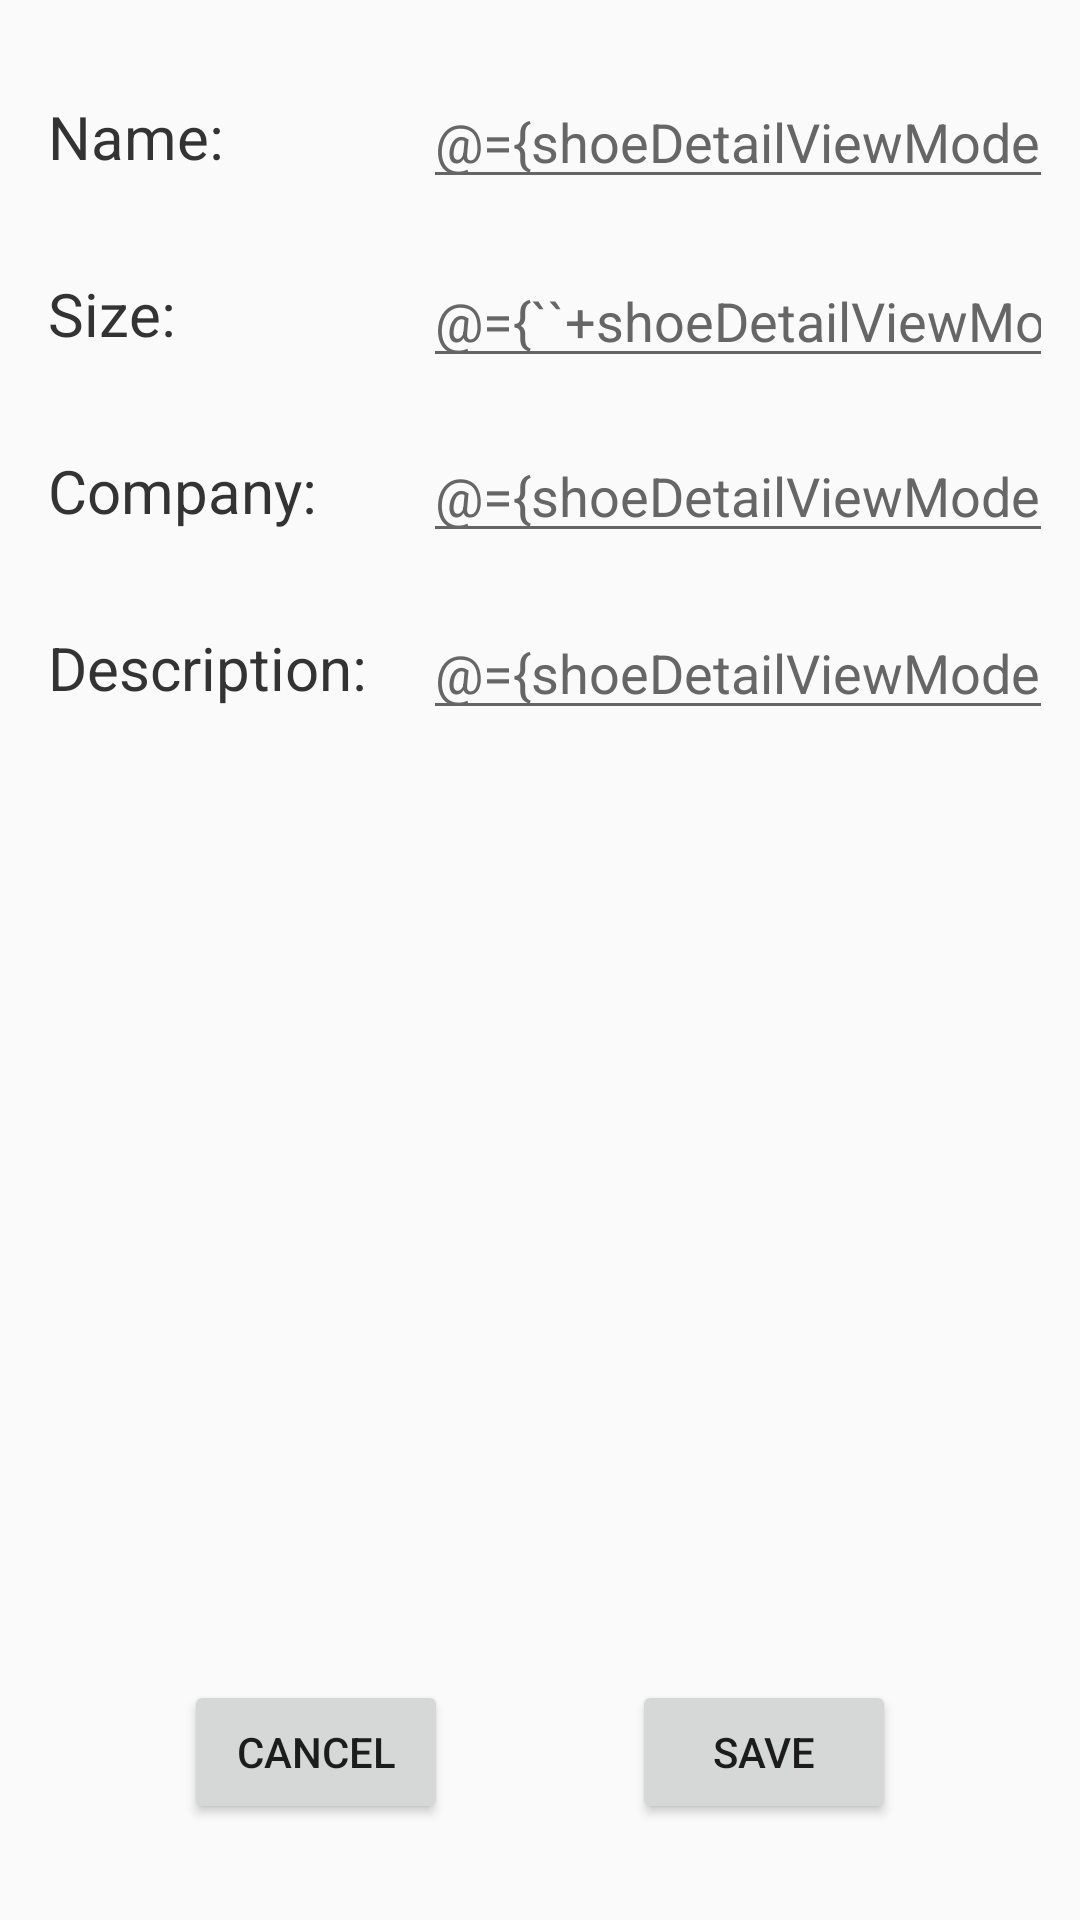

Android layout source for this screen:
<!-- AndroidManifest.xml: application theme AppTheme -->
<!-- res/layout/shoe_detail_fragment.xml -->
<?xml version="1.0" encoding="utf-8"?>
<layout xmlns:android="http://schemas.android.com/apk/res/android"
    xmlns:app="http://schemas.android.com/apk/res-auto"
    xmlns:tools="http://schemas.android.com/tools">

    <data>

        <variable
            name="shoeDetailViewModel"
            type="com.udacity.shoestore.shoe.ShoeDetailViewModel" />

    </data>


    <androidx.constraintlayout.widget.ConstraintLayout
        android:layout_width="match_parent"
        android:layout_height="match_parent">

        <TextView
            android:id="@+id/name_text"
            style="@style/text_style_1"
            android:layout_width="wrap_content"
            android:layout_height="wrap_content"
            android:text="@string/name"
            app:layout_constraintBottom_toTopOf="@+id/size_text"
            app:layout_constraintStart_toStartOf="parent"
            app:layout_constraintTop_toTopOf="parent" />

        <EditText
            android:id="@+id/name_edit_text"
            style="@style/text_18_666666"
            android:layout_width="wrap_content"
            android:layout_height="wrap_content"
            android:ems="10"
            android:inputType="textPersonName"
            android:text="@={shoeDetailViewModel.shoe.name}"
            app:layout_constraintBottom_toBottomOf="@+id/name_text"
            app:layout_constraintStart_toStartOf="@+id/guideline4"
            app:layout_constraintTop_toTopOf="@+id/name_text"
            tools:text="redshoe" />

        <TextView
            android:id="@+id/size_text"
            style="@style/text_style_1"
            android:layout_width="wrap_content"
            android:layout_height="wrap_content"
            android:text="@string/size"
            app:layout_constraintBottom_toTopOf="@+id/company_text"
            app:layout_constraintStart_toStartOf="parent"
            app:layout_constraintTop_toBottomOf="@+id/name_text" />

        <EditText
            android:id="@+id/size_edit_text"
            style="@style/text_18_666666"
            android:layout_width="wrap_content"
            android:layout_height="wrap_content"
            android:ems="10"
            android:inputType="numberDecimal"
            android:text="@={``+shoeDetailViewModel.shoe.size}"
            app:layout_constraintBottom_toBottomOf="@+id/size_text"
            app:layout_constraintStart_toStartOf="@+id/guideline4"
            app:layout_constraintTop_toTopOf="@+id/size_text"
            app:layout_constraintVertical_bias="0.444"
            tools:text="42" />

        <TextView
            android:id="@+id/company_text"
            style="@style/text_style_1"
            android:layout_width="wrap_content"
            android:layout_height="wrap_content"
            android:text="@string/company"
            app:layout_constraintBottom_toTopOf="@+id/description_text"
            app:layout_constraintStart_toStartOf="parent"
            app:layout_constraintTop_toBottomOf="@+id/size_text" />

        <EditText
            android:id="@+id/company_edit_text"
            style="@style/text_18_666666"
            android:layout_width="wrap_content"
            android:layout_height="wrap_content"
            android:ems="10"
            android:inputType="textPersonName"
            android:text="@={shoeDetailViewModel.shoe.company}"
            app:layout_constraintBottom_toBottomOf="@+id/company_text"
            app:layout_constraintStart_toStartOf="@+id/guideline4"
            app:layout_constraintTop_toTopOf="@+id/company_text"
            tools:text="nike" />

        <TextView
            android:id="@+id/description_text"
            style="@style/text_style_1"
            android:layout_width="wrap_content"
            android:layout_height="wrap_content"
            android:text="@string/description"
            app:layout_constraintStart_toStartOf="parent"
            app:layout_constraintTop_toBottomOf="@+id/company_text" />

        <EditText
            android:id="@+id/description_edit_text"
            style="@style/text_18_666666"
            android:layout_width="wrap_content"
            android:layout_height="wrap_content"
            android:ems="10"
            android:inputType="textPersonName"
            android:text="@={shoeDetailViewModel.shoe.description}"
            app:layout_constraintBottom_toBottomOf="@+id/description_text"
            app:layout_constraintStart_toStartOf="@+id/guideline4"
            app:layout_constraintTop_toTopOf="@+id/description_text"
            tools:text="beautiful" />

        <Button
            android:id="@+id/cancel_btn"
            android:layout_width="wrap_content"
            android:layout_height="wrap_content"
            android:layout_marginBottom="32dp"
            android:onClick="@{()->shoeDetailViewModel.cancel()}"
            android:text="@android:string/cancel"
            app:layout_constraintBottom_toBottomOf="parent"
            app:layout_constraintEnd_toStartOf="@+id/save_btn"
            app:layout_constraintHorizontal_bias="0.5"
            app:layout_constraintStart_toStartOf="parent" />

        <Button
            android:id="@+id/save_btn"
            android:layout_width="wrap_content"
            android:layout_height="wrap_content"
            android:onClick="@{()->shoeDetailViewModel.save()}"
            android:text="@string/save"
            app:layout_constraintBottom_toBottomOf="@+id/cancel_btn"
            app:layout_constraintEnd_toEndOf="parent"
            app:layout_constraintHorizontal_bias="0.5"
            app:layout_constraintStart_toEndOf="@+id/cancel_btn"
            app:layout_constraintTop_toTopOf="@+id/cancel_btn" />

        <androidx.constraintlayout.widget.Guideline
            android:id="@+id/guideline4"
            android:layout_width="wrap_content"
            android:layout_height="wrap_content"
            android:orientation="vertical"
            app:layout_constraintEnd_toEndOf="parent"
            app:layout_constraintGuide_begin="141dp"
            app:layout_constraintHorizontal_bias="0.5"
            app:layout_constraintStart_toStartOf="parent" />

    </androidx.constraintlayout.widget.ConstraintLayout>

</layout>
<!-- resources referenced by this layout -->
<resources>
  <string name="company">Company:</string>
  <string name="description">Description:</string>
  <string name="name">Name:</string>
  <string name="save">Save</string>
  <string name="size">Size:</string>
  <style name="text_18_666666">
          <item name="android:textColor">@color/text_6</item>
          <item name="android:textSize">18sp</item>
      </style>
  <style name="text_style_1">
          <item name="android:layout_marginStart">@dimen/text_margin_start</item>
          <item name="android:layout_marginTop">@dimen/text_margin_top</item>
          <item name="android:textColor">@color/text_3</item>
          <item name="android:textSize">20sp</item>
      </style>
  <style name="AppTheme" parent="Theme.AppCompat.Light.NoActionBar">
          
          <item name="colorPrimary">@color/colorPrimary</item>
          <item name="colorPrimaryDark">@color/colorPrimaryDark</item>
          <item name="colorAccent">@color/colorAccent</item>
      </style>
  <color name="text_6">#666666</color>
  <dimen name="text_margin_start">16dp</dimen>
  <dimen name="text_margin_top">32dp</dimen>
  <color name="text_3">#333333</color>
  <color name="colorPrimary">#008577</color>
  <color name="colorPrimaryDark">#00574B</color>
  <color name="colorAccent">#D81B60</color>
</resources>
